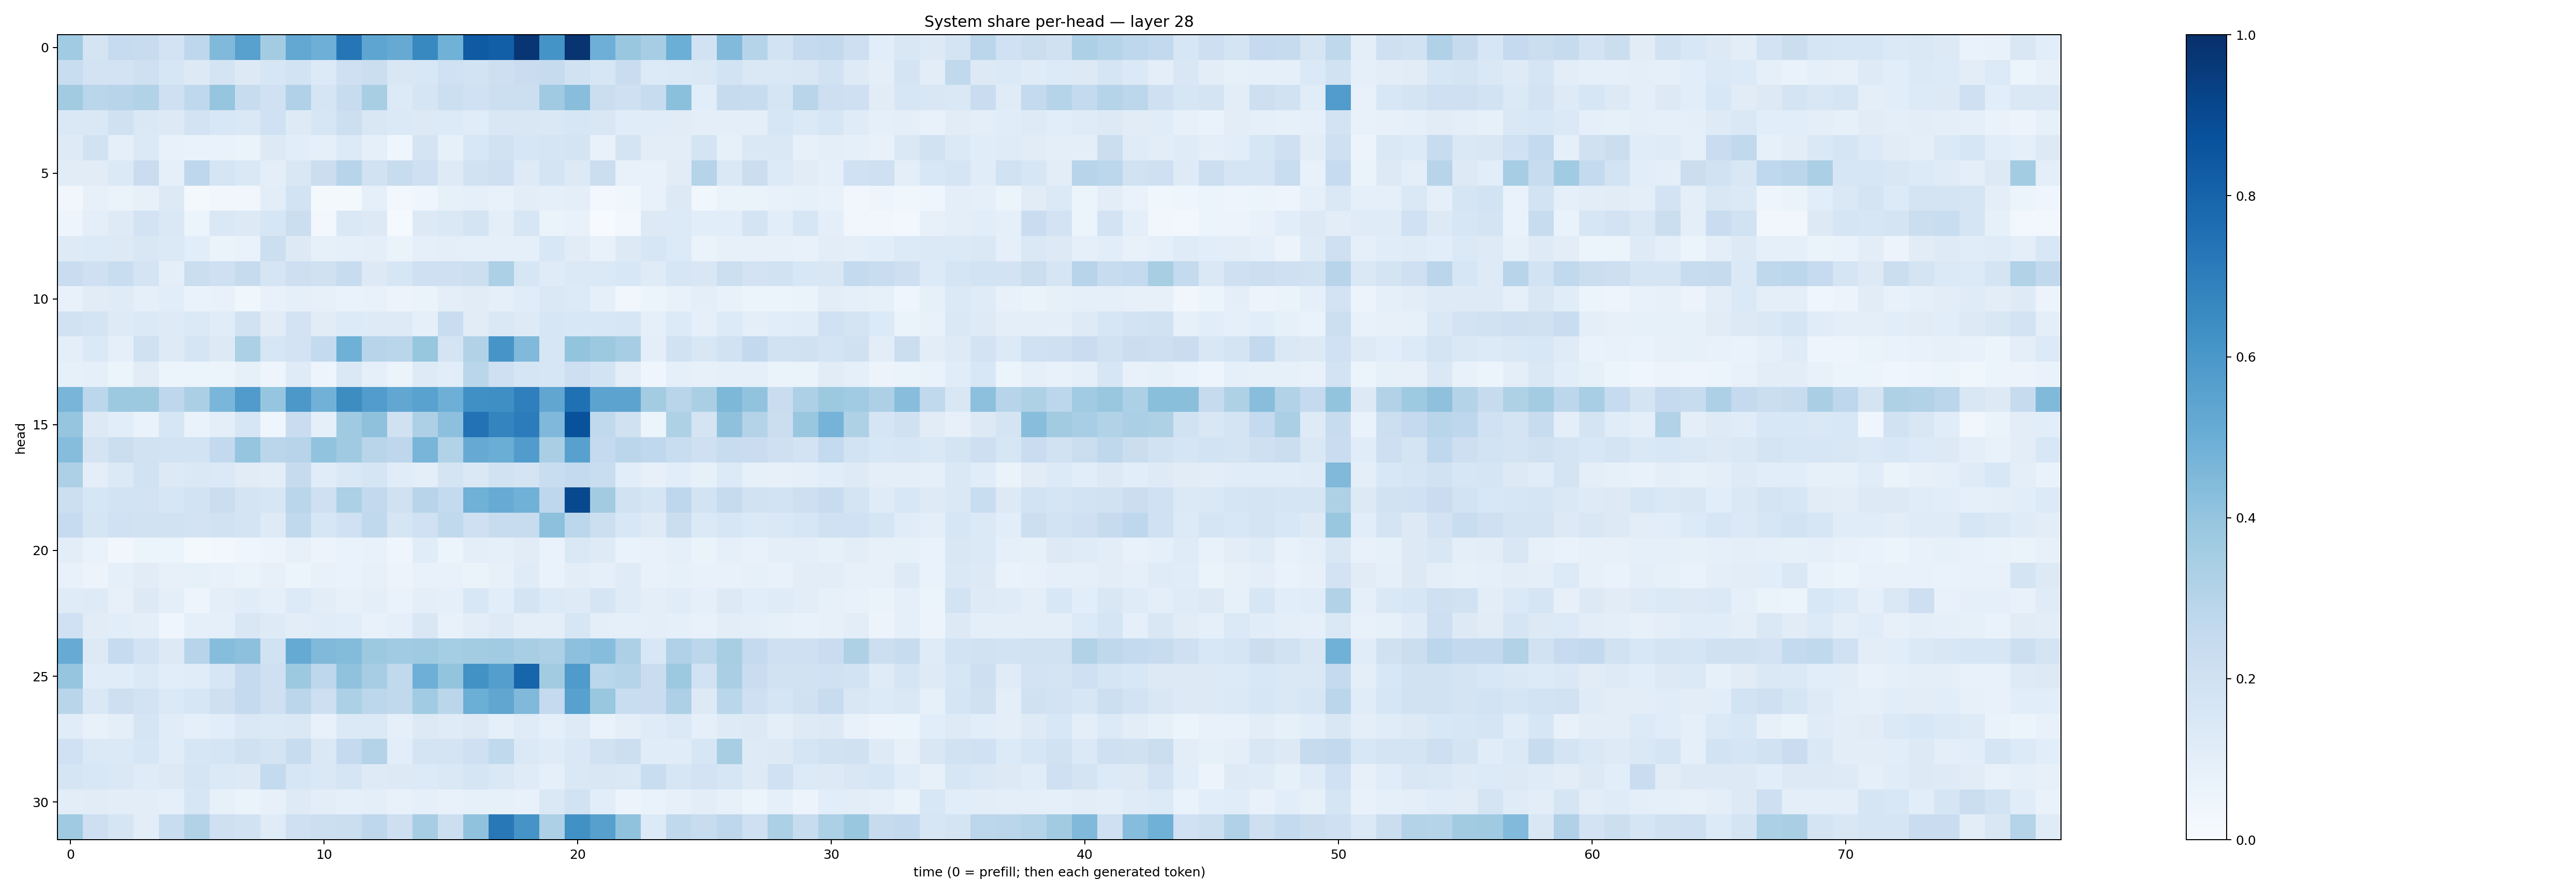

The table this chart was drawn from, first rows:
0.36348686, 0.1732913, 0.24924494, 0.23508872, 0.18356553, 0.2753129, 0.4489042, 0.55487126, 0.35863054, 0.52368414, 0.49386248, 0.7297395, 0.5355583, 0.5149887, 0.6574799, 0.48746538, 0.838454, 0.81726915, 0.97374606, 0.6134713, 0.98379624, 0.49347445, 0.38604584, 0.35001433
0.2334, 0.1799, 0.1805, 0.2091, 0.1574, 0.1315, 0.1747, 0.1326, 0.1598, 0.1849, 0.1361, 0.2052, 0.22, 0.149, 0.1538, 0.2007, 0.1842, 0.2147, 0.2284, 0.2448, 0.1884, 0.1616, 0.2291, 0.1338
0.3628, 0.2876, 0.2939, 0.3113, 0.2068, 0.2694, 0.3967, 0.2386, 0.2001, 0.319, 0.1679, 0.2404, 0.34, 0.134, 0.1688, 0.2155, 0.1997, 0.2158, 0.2187, 0.3691, 0.4275, 0.2245, 0.2045, 0.2372
0.1474, 0.1422, 0.1966, 0.146, 0.1254, 0.18, 0.1525, 0.1425, 0.202, 0.1245, 0.1628, 0.2165, 0.1517, 0.1378, 0.1251, 0.136, 0.1171, 0.15, 0.1503, 0.1417, 0.1601, 0.1488, 0.1167, 0.1169
0.1249, 0.1922, 0.09185, 0.139, 0.07222, 0.06841, 0.07005, 0.06617, 0.1283, 0.107, 0.09177, 0.134, 0.08659, 0.04015, 0.1769, 0.08391, 0.1552, 0.1904, 0.1639, 0.1665, 0.1796, 0.07418, 0.1739, 0.1019
0.112, 0.1113, 0.1397, 0.2268, 0.09281, 0.2759, 0.1705, 0.1411, 0.09998, 0.1519, 0.2206, 0.2965, 0.1886, 0.238, 0.2097, 0.125, 0.1893, 0.2091, 0.1225, 0.1734, 0.1299, 0.2255, 0.07534, 0.07247
0.0347, 0.07882, 0.06261, 0.07944, 0.1286, 0.01882, 0.035, 0.03515, 0.1036, 0.1843, 0.02311, 0.01944, 0.09078, 0.02491, 0.04097, 0.0851, 0.08948, 0.07448, 0.1035, 0.09181, 0.09678, 0.0302, 0.03637, 0.07565
0.04693, 0.09415, 0.1229, 0.1802, 0.1438, 0.0596, 0.141, 0.1261, 0.1636, 0.2244, 0.02861, 0.1476, 0.1251, 0.01483, 0.1284, 0.1442, 0.1738, 0.09958, 0.1572, 0.06605, 0.07036, 0.003912, 0.0247, 0.1265
0.1243, 0.1361, 0.1289, 0.1518, 0.1383, 0.1061, 0.06322, 0.0682, 0.2174, 0.128, 0.0829, 0.09223, 0.1009, 0.06432, 0.09232, 0.09637, 0.09031, 0.08614, 0.09214, 0.1549, 0.1126, 0.07561, 0.1262, 0.1603
0.2298, 0.2086, 0.2328, 0.1733, 0.09663, 0.2225, 0.2045, 0.2449, 0.1662, 0.2111, 0.1958, 0.2388, 0.1301, 0.1612, 0.2096, 0.2086, 0.2179, 0.3302, 0.1605, 0.1204, 0.138, 0.1377, 0.1544, 0.1196
0.07247, 0.111, 0.1196, 0.09351, 0.1091, 0.06755, 0.07731, 0.03833, 0.07687, 0.09, 0.07969, 0.06683, 0.07153, 0.05478, 0.06577, 0.101, 0.1107, 0.08908, 0.1139, 0.146, 0.1351, 0.08948, 0.03371, 0.05923
0.1933, 0.1783, 0.1224, 0.1367, 0.1248, 0.1404, 0.1145, 0.1884, 0.1107, 0.1833, 0.1132, 0.1349, 0.1219, 0.1217, 0.08791, 0.2313, 0.1127, 0.1466, 0.1235, 0.1588, 0.1528, 0.1542, 0.1606, 0.08637
0.09815, 0.14, 0.08991, 0.1957, 0.1248, 0.1674, 0.1282, 0.3292, 0.1565, 0.1829, 0.2549, 0.491, 0.2962, 0.2873, 0.391, 0.1759, 0.3162, 0.6081, 0.4485, 0.163, 0.4, 0.3765, 0.3486, 0.1008
0.08249, 0.09035, 0.05987, 0.112, 0.05318, 0.06092, 0.0536, 0.08352, 0.04835, 0.1209, 0.04889, 0.1447, 0.09029, 0.06193, 0.1219, 0.1056, 0.2865, 0.209, 0.1642, 0.1605, 0.2126, 0.1841, 0.09626, 0.04196
0.4657, 0.2798, 0.377, 0.3786, 0.2766, 0.3328, 0.4632, 0.5784, 0.3949, 0.5939, 0.4843, 0.642, 0.5764, 0.5279, 0.5525, 0.4938, 0.6316, 0.6337, 0.6931, 0.5339, 0.7532, 0.5433, 0.543, 0.3576
0.3968, 0.13, 0.1071, 0.06988, 0.1597, 0.06869, 0.101, 0.1616, 0.04248, 0.2279, 0.09067, 0.3705, 0.4114, 0.1975, 0.3279, 0.4171, 0.7456, 0.6755, 0.7036, 0.4511, 0.8699, 0.2646, 0.1981, 0.06212
0.4335, 0.1766, 0.2197, 0.195, 0.1854, 0.1839, 0.2614, 0.3971, 0.2848, 0.2961, 0.4037, 0.3687, 0.2925, 0.2741, 0.4653, 0.3136, 0.5152, 0.5025, 0.5754, 0.3367, 0.5567, 0.2509, 0.2821, 0.2676
0.3268, 0.09567, 0.1387, 0.1885, 0.125, 0.1478, 0.1393, 0.1106, 0.1045, 0.2429, 0.1144, 0.1439, 0.1671, 0.1153, 0.09751, 0.1734, 0.1429, 0.1922, 0.174, 0.2323, 0.257, 0.2318, 0.109, 0.082
0.2187, 0.1616, 0.1841, 0.181, 0.1641, 0.1857, 0.2265, 0.1755, 0.1594, 0.2864, 0.2084, 0.3284, 0.2581, 0.1992, 0.2939, 0.2542, 0.4853, 0.5106, 0.4866, 0.2747, 0.904, 0.3627, 0.1904, 0.1698
0.2475, 0.1652, 0.2, 0.1891, 0.1898, 0.1828, 0.1924, 0.1754, 0.1211, 0.2641, 0.1609, 0.2005, 0.2635, 0.1668, 0.2028, 0.2628, 0.2074, 0.2367, 0.2416, 0.4158, 0.2778, 0.2168, 0.1554, 0.1214
0.103, 0.06831, 0.03213, 0.05357, 0.06043, 0.02134, 0.02547, 0.04533, 0.05711, 0.08128, 0.05762, 0.06643, 0.07787, 0.04152, 0.1164, 0.05416, 0.09456, 0.09187, 0.1129, 0.06812, 0.1472, 0.1221, 0.0676, 0.07361
0.07546, 0.05601, 0.09043, 0.1118, 0.0787, 0.08388, 0.07471, 0.06556, 0.07905, 0.06066, 0.07763, 0.06695, 0.07828, 0.05621, 0.07459, 0.07713, 0.06305, 0.08158, 0.121, 0.06682, 0.1038, 0.08667, 0.1185, 0.07438
0.1181, 0.1232, 0.07979, 0.1322, 0.09865, 0.05019, 0.09739, 0.1153, 0.09296, 0.1345, 0.1023, 0.07867, 0.09924, 0.06888, 0.1015, 0.09171, 0.1526, 0.1061, 0.1782, 0.1331, 0.1249, 0.1657, 0.1196, 0.09531
0.2008, 0.1128, 0.1067, 0.09731, 0.04112, 0.0917, 0.08624, 0.15, 0.1238, 0.1034, 0.1171, 0.1065, 0.07207, 0.08678, 0.1487, 0.07046, 0.104, 0.1217, 0.1001, 0.1001, 0.1618, 0.09708, 0.09323, 0.09419
0.5082, 0.1309, 0.2462, 0.1822, 0.1313, 0.2948, 0.4314, 0.4152, 0.1903, 0.5193, 0.4464, 0.4387, 0.3788, 0.3643, 0.3675, 0.3533, 0.356, 0.3661, 0.3422, 0.3258, 0.4142, 0.4321, 0.3246, 0.156
0.3954, 0.1136, 0.1145, 0.1403, 0.1083, 0.1168, 0.1628, 0.2519, 0.2097, 0.3786, 0.2755, 0.4069, 0.3493, 0.265, 0.4938, 0.399, 0.6218, 0.5687, 0.7939, 0.3626, 0.5858, 0.2882, 0.3026, 0.2302
0.29, 0.1444, 0.2135, 0.1799, 0.1396, 0.1587, 0.2075, 0.2527, 0.2044, 0.2826, 0.2128, 0.3313, 0.2793, 0.2638, 0.3649, 0.2833, 0.4997, 0.5323, 0.4488, 0.2535, 0.5549, 0.3869, 0.2307, 0.2304
0.1142, 0.07572, 0.0972, 0.1666, 0.1144, 0.093, 0.1067, 0.1417, 0.1389, 0.1446, 0.07375, 0.1383, 0.14, 0.08973, 0.1316, 0.118, 0.1316, 0.08744, 0.1207, 0.08767, 0.1224, 0.06923, 0.09389, 0.1203
0.2016, 0.1405, 0.1402, 0.16, 0.1163, 0.1609, 0.1717, 0.1957, 0.1793, 0.2348, 0.1446, 0.252, 0.3068, 0.1081, 0.1776, 0.1739, 0.2083, 0.2622, 0.1404, 0.121, 0.1454, 0.1899, 0.2164, 0.1153
0.1708, 0.1535, 0.1425, 0.1192, 0.1321, 0.1682, 0.1398, 0.1293, 0.2561, 0.1596, 0.1436, 0.1704, 0.1243, 0.1285, 0.1328, 0.147, 0.1668, 0.1457, 0.1181, 0.09066, 0.1466, 0.1508, 0.1453, 0.2305
0.1053, 0.1096, 0.1036, 0.1051, 0.09042, 0.1607, 0.08475, 0.06253, 0.08203, 0.1223, 0.1051, 0.0915, 0.09592, 0.07146, 0.09269, 0.07688, 0.08204, 0.08342, 0.07329, 0.1439, 0.1893, 0.1055, 0.05846, 0.06656
0.3697, 0.2129, 0.1661, 0.1039, 0.2328, 0.3141, 0.21, 0.1886, 0.1197, 0.2109, 0.2169, 0.2198, 0.2746, 0.2136, 0.3493, 0.2165, 0.4101, 0.7195, 0.6097, 0.3261, 0.6289, 0.5596, 0.4088, 0.1363
